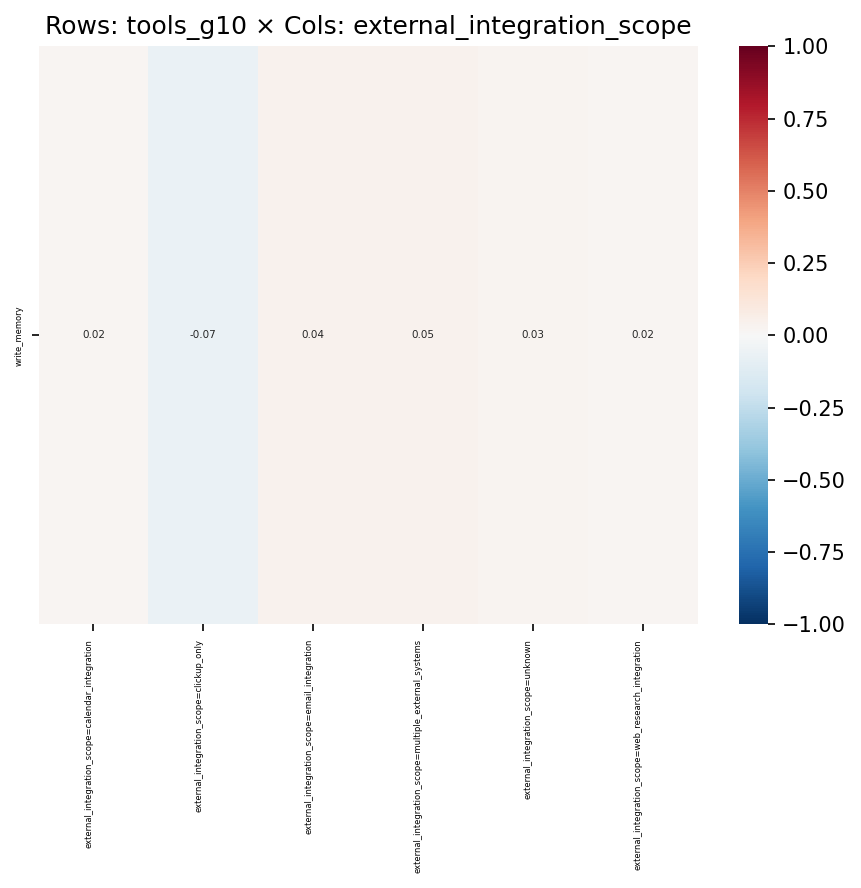

Data behind this chart, as committed beside it:
, external_integration_scope=calendar_inte…, external_integration_scope=clickup_only, external_integration_scope=email_integra…, external_integration_scope=multiple_exte…, external_integration_scope=unknown, external_integration_scope=web_research_…
write_memory, 0.02176, -0.06966, 0.04203, 0.04635, 0.02789, 0.02287
